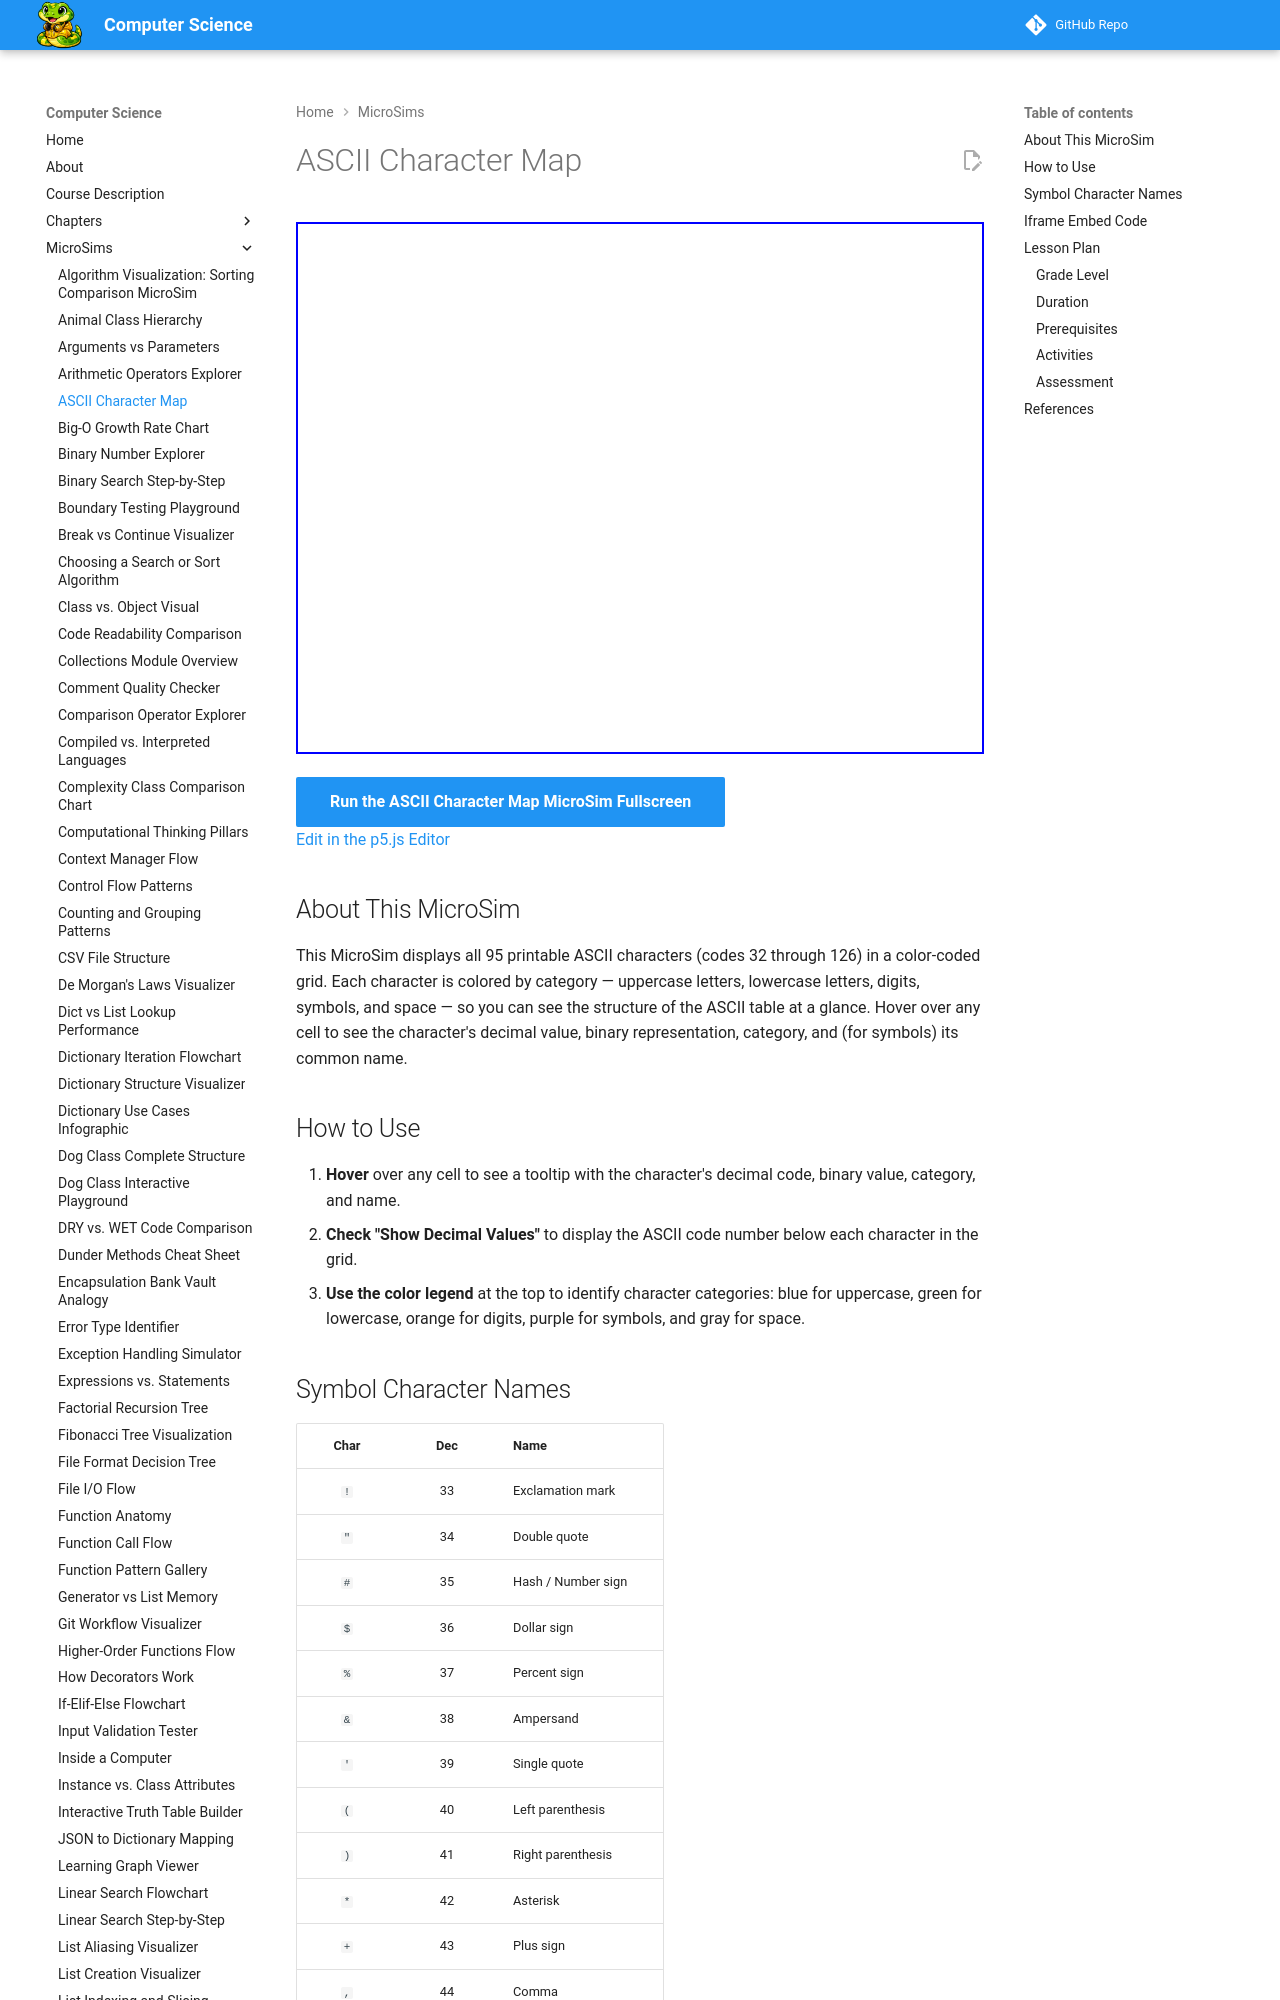

repository: dmccreary/computer-science · page: sims/ascii-character-map/index.html · generator: mkdocs

---
title: ASCII Character Map
description: Interactive p5.js MicroSim for ascii character map.
image: /sims/ascii-character-map/ascii-character-map.png
og:image: /sims/ascii-character-map/ascii-character-map.png
twitter:image: /sims/ascii-character-map/ascii-character-map.png
social:
   cards: false
quality_score: 0
---

# ASCII Character Map

<iframe src="main.html" height="532px" width="100%" scrolling="no"></iframe>

[Run the ASCII Character Map MicroSim Fullscreen](./main.html){ .md-button .md-button--primary }
<br/>
[Edit in the p5.js Editor](https://editor.p5js.org/dmccreary/sketches/Kl3AQRqxQ)

## About This MicroSim

This MicroSim displays all 95 printable ASCII characters (codes 32 through 126) in a color-coded grid. Each character is colored by category — uppercase letters, lowercase letters, digits, symbols, and space — so you can see the structure of the ASCII table at a glance. Hover over any cell to see the character's decimal value, binary representation, category, and (for symbols) its common name.

## How to Use

1. **Hover** over any cell to see a tooltip with the character's decimal code, binary value, category, and name.
2. **Check "Show Decimal Values"** to display the ASCII code number below each character in the grid.
3. **Use the color legend** at the top to identify character categories: blue for uppercase, green for lowercase, orange for digits, purple for symbols, and gray for space.
